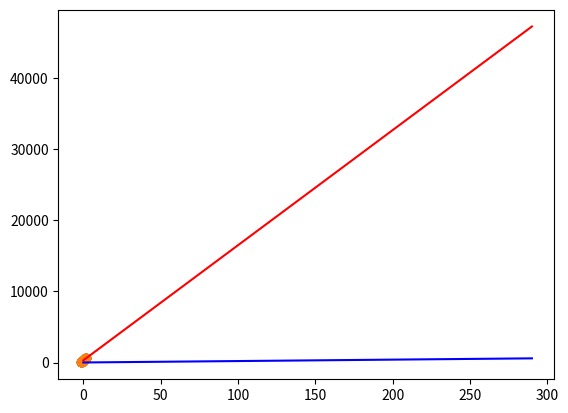

Write the Python code that produced this figure.
import numpy as np

import matplotlib.pyplot as plt
# import matplotlib.pyplot as plt
# 梯度下降法和正规方程法比较

# 本例是一个特征值的情况， 特征为房屋面积，目标为房屋价格

# 首先构造数据
# 房屋面积x从30-300，随机取30个值
x = np.random.randint(30, 300, 30).reshape(30, 1)

# y = 2*x + 10 上下浮动

y = (2 * x) + 10 + (np.random.randn(30).reshape(30, 1) * 30)


# plt.scatter(x, y)
# plt.show()


def gradientDescent(x, y):
    rate = 0.0000003
    iterator = 1000
    theta = np.random.rand(2).reshape(2, 1)
    X = np.hstack((np.ones(30).reshape(30, 1), x))

    for i in range(iterator):
        t = X.dot(theta) - y
        C = (X.dot(theta) - y).T.dot(X.dot(theta) - y)
        print('iterator time: ' + str(i) + ' C： ' + str(C))
        theta_delta = np.array([np.sum(t), np.sum(t * x)]).reshape(2, 1) / 30
        d_theta = X.T.dot(t) / 30
        theta -= (theta_delta * rate)
        print('theta:  \n' + str(theta))
        # print('theta_delta:  ' + str(theta_delta))
    return theta


def graddientDescent_other(X, Y):
    X = np.hstack((np.ones(30).reshape(30, 1), X))
    w = np.random.random(size=(2, 1))
    # 更新参数
    epoches = 1000
    eta = 0.0000003
    losses = []  # 记录loss变化
    for _ in range(epoches):
        dw = -2 * X.T.dot(Y - X.dot(w))
        w = w - eta * dw
        losses.append((Y - X.dot(w)).T.dot(Y - X.dot(w)).reshape(-1))
        # print(w)
    return w,losses


def gradientDescent_featureScaling(x, y):
    x = (x - 150) / 300
    return gradientDescent(x, y)


# gradientDescent(x, y)
def normalEquation(x, y):
    X = np.hstack((np.ones(30).reshape(30, 1), x))
    theta = np.dot(np.dot(np.linalg.pinv(np.dot(X.T, X)), X.T), y)
    print('normalEquation theta: \n%s' % theta)
    print('cost function:' + str((y-X.dot(theta)).T.dot(y-X.dot(theta))))
    n = np.arange(0, 300, 10)
    m = theta[0] + n * theta[1]
    plt.scatter(x, y)
    plt.plot(n, m, 'r')
    # plt.show()


if __name__ == '__main__':
    print('hh')

    feature_mean = np.mean(x, axis=0)
    feature_std = np.std(x, axis=0) + 1e-8
    x = (x - feature_mean) / feature_std
    theta = gradientDescent(x, y)
    print(theta)
    # w ,loss= graddientDescent_other(x, y)
    # print(x)
    # print('grident descent of other person: ')
    # print(w)
    # plt.plot(loss)
    normalEquation(x,y)
    X = np.hstack((np.ones(30).reshape(30, 1), x))
    theta=np.array([10,2]).reshape(2,1)
    print('cost function [10,2]:'+str((y-X.dot(theta)).T.dot(y-X.dot(theta))))

    plt.scatter(x, y)
    plt.show()

    n = np.arange(0, 300, 10)
    m = 10 + n * 2
    plt.plot(n, m, 'b')

    # plt.show()
# 感觉梯度下降法还是有点问题，theta_0 偏差有点大，可能是需要特征缩放
